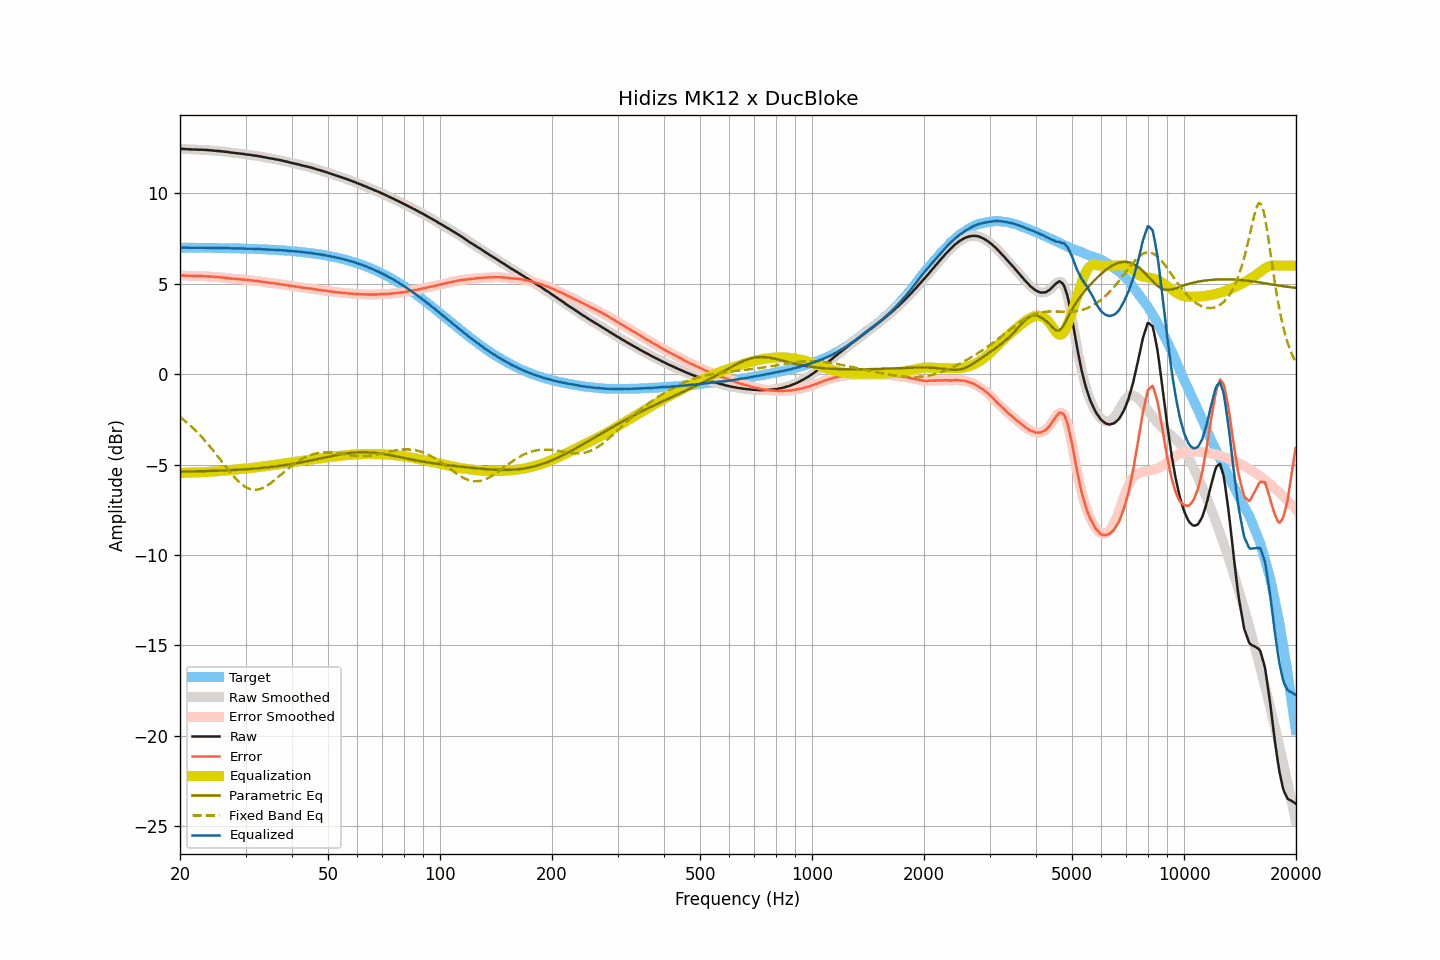

Source data for this figure (header and first rows):
frequency, raw, smoothed, error, error_smoothed, equalization, parametric_eq, fixed_band_eq, equalized_raw, equalized_smoothed, target
20.00, 12.46, 12.46, 5.46, 5.46, -5.47, -5.39, -2.37, 6.99, 7.00, 7.00
20.20, 12.46, 12.46, 5.46, 5.46, -5.46, -5.39, -2.44, 7.00, 7.00, 7.00
20.40, 12.45, 12.45, 5.45, 5.46, -5.46, -5.39, -2.51, 6.99, 7.00, 7.00
20.61, 12.45, 12.45, 5.45, 5.45, -5.45, -5.39, -2.58, 7.00, 7.00, 7.00
20.81, 12.44, 12.44, 5.45, 5.45, -5.45, -5.38, -2.66, 6.99, 7.00, 7.00
21.02, 12.44, 12.44, 5.45, 5.44, -5.44, -5.38, -2.73, 7.00, 7.00, 6.99
21.23, 12.43, 12.43, 5.44, 5.44, -5.44, -5.38, -2.81, 6.99, 6.99, 6.99
21.44, 12.43, 12.43, 5.44, 5.43, -5.44, -5.38, -2.89, 6.99, 6.99, 6.99
21.66, 12.42, 12.42, 5.43, 5.43, -5.43, -5.38, -2.97, 6.99, 6.99, 6.99
21.87, 12.42, 12.42, 5.43, 5.43, -5.43, -5.38, -3.06, 6.99, 6.99, 6.99
22.09, 12.42, 12.42, 5.43, 5.43, -5.43, -5.37, -3.15, 6.99, 6.99, 6.99
22.31, 12.41, 12.41, 5.42, 5.42, -5.43, -5.37, -3.24, 6.99, 6.99, 6.99
22.54, 12.41, 12.41, 5.42, 5.42, -5.42, -5.37, -3.33, 6.99, 6.99, 6.99
22.76, 12.41, 12.41, 5.42, 5.42, -5.42, -5.37, -3.43, 6.99, 6.99, 6.99
22.99, 12.41, 12.41, 5.42, 5.42, -5.42, -5.36, -3.52, 6.99, 6.99, 6.99
23.22, 12.40, 12.40, 5.41, 5.42, -5.42, -5.36, -3.62, 6.98, 6.99, 6.99
23.45, 12.40, 12.40, 5.42, 5.41, -5.41, -5.36, -3.72, 6.99, 6.99, 6.98
23.69, 12.39, 12.39, 5.41, 5.41, -5.41, -5.36, -3.83, 6.98, 6.98, 6.98
23.92, 12.38, 12.38, 5.40, 5.40, -5.40, -5.35, -3.93, 6.98, 6.98, 6.98
24.16, 12.38, 12.38, 5.40, 5.40, -5.40, -5.35, -4.04, 6.98, 6.98, 6.98
24.40, 12.37, 12.37, 5.39, 5.39, -5.39, -5.35, -4.15, 6.98, 6.98, 6.98
24.65, 12.36, 12.36, 5.38, 5.38, -5.38, -5.35, -4.26, 6.98, 6.98, 6.98
24.89, 12.35, 12.35, 5.37, 5.37, -5.38, -5.34, -4.37, 6.97, 6.98, 6.98
25.14, 12.34, 12.34, 5.36, 5.37, -5.37, -5.34, -4.49, 6.97, 6.97, 6.98
25.39, 12.34, 12.34, 5.37, 5.36, -5.36, -5.34, -4.60, 6.98, 6.97, 6.97
25.65, 12.33, 12.33, 5.36, 5.36, -5.36, -5.33, -4.72, 6.98, 6.97, 6.97
25.91, 12.32, 12.32, 5.35, 5.35, -5.35, -5.33, -4.83, 6.97, 6.97, 6.97
26.16, 12.31, 12.31, 5.34, 5.34, -5.34, -5.32, -4.95, 6.97, 6.97, 6.97
26.43, 12.30, 12.30, 5.33, 5.33, -5.33, -5.32, -5.06, 6.97, 6.97, 6.97
26.69, 12.29, 12.29, 5.32, 5.32, -5.32, -5.32, -5.17, 6.97, 6.97, 6.97
26.96, 12.28, 12.28, 5.32, 5.31, -5.31, -5.31, -5.29, 6.97, 6.97, 6.97
27.23, 12.26, 12.26, 5.30, 5.30, -5.30, -5.31, -5.40, 6.96, 6.96, 6.96
27.50, 12.25, 12.25, 5.29, 5.29, -5.29, -5.30, -5.51, 6.96, 6.96, 6.96
27.77, 12.24, 12.24, 5.28, 5.28, -5.28, -5.30, -5.61, 6.96, 6.96, 6.96
28.05, 12.23, 12.23, 5.27, 5.27, -5.27, -5.29, -5.71, 6.96, 6.96, 6.96
28.33, 12.22, 12.22, 5.27, 5.27, -5.27, -5.29, -5.80, 6.96, 6.96, 6.96
28.62, 12.21, 12.21, 5.26, 5.26, -5.26, -5.28, -5.90, 6.95, 6.95, 6.95
28.90, 12.20, 12.20, 5.25, 5.25, -5.25, -5.28, -5.98, 6.95, 6.95, 6.95
29.19, 12.19, 12.19, 5.24, 5.24, -5.24, -5.27, -6.06, 6.95, 6.95, 6.95
29.48, 12.18, 12.18, 5.23, 5.23, -5.23, -5.27, -6.13, 6.95, 6.95, 6.95
29.78, 12.17, 12.17, 5.23, 5.22, -5.22, -5.26, -6.19, 6.95, 6.94, 6.94
30.08, 12.15, 12.15, 5.21, 5.21, -5.21, -5.26, -6.25, 6.94, 6.94, 6.94
30.38, 12.14, 12.14, 5.20, 5.20, -5.21, -5.25, -6.29, 6.94, 6.94, 6.94
30.68, 12.13, 12.13, 5.20, 5.20, -5.20, -5.24, -6.33, 6.93, 6.93, 6.94
30.99, 12.12, 12.12, 5.19, 5.19, -5.19, -5.24, -6.36, 6.93, 6.93, 6.93
31.30, 12.11, 12.11, 5.18, 5.18, -5.18, -5.23, -6.38, 6.93, 6.93, 6.93
31.61, 12.09, 12.10, 5.16, 5.17, -5.17, -5.22, -6.39, 6.92, 6.93, 6.93
31.93, 12.08, 12.08, 5.16, 5.16, -5.16, -5.22, -6.39, 6.92, 6.92, 6.92
32.24, 12.07, 12.07, 5.15, 5.15, -5.15, -5.21, -6.38, 6.92, 6.92, 6.92
32.57, 12.05, 12.05, 5.13, 5.14, -5.14, -5.20, -6.37, 6.91, 6.92, 6.92
32.89, 12.04, 12.04, 5.13, 5.12, -5.12, -5.19, -6.34, 6.92, 6.91, 6.91
33.22, 12.02, 12.02, 5.11, 5.11, -5.11, -5.18, -6.31, 6.91, 6.91, 6.91
33.55, 12.00, 12.00, 5.10, 5.10, -5.10, -5.18, -6.27, 6.90, 6.91, 6.91
33.89, 11.99, 11.99, 5.09, 5.09, -5.09, -5.17, -6.22, 6.90, 6.90, 6.90
34.23, 11.97, 11.97, 5.07, 5.07, -5.07, -5.16, -6.17, 6.90, 6.90, 6.90
34.57, 11.95, 11.95, 5.06, 5.06, -5.06, -5.15, -6.11, 6.89, 6.89, 6.89
34.92, 11.94, 11.94, 5.05, 5.05, -5.05, -5.14, -6.05, 6.89, 6.89, 6.89
35.27, 11.92, 11.92, 5.04, 5.04, -5.04, -5.13, -5.98, 6.88, 6.88, 6.88
35.62, 11.91, 11.91, 5.03, 5.03, -5.03, -5.12, -5.92, 6.88, 6.88, 6.88
35.97, 11.89, 11.89, 5.02, 5.02, -5.02, -5.11, -5.84, 6.87, 6.87, 6.87
... 635 more rows
